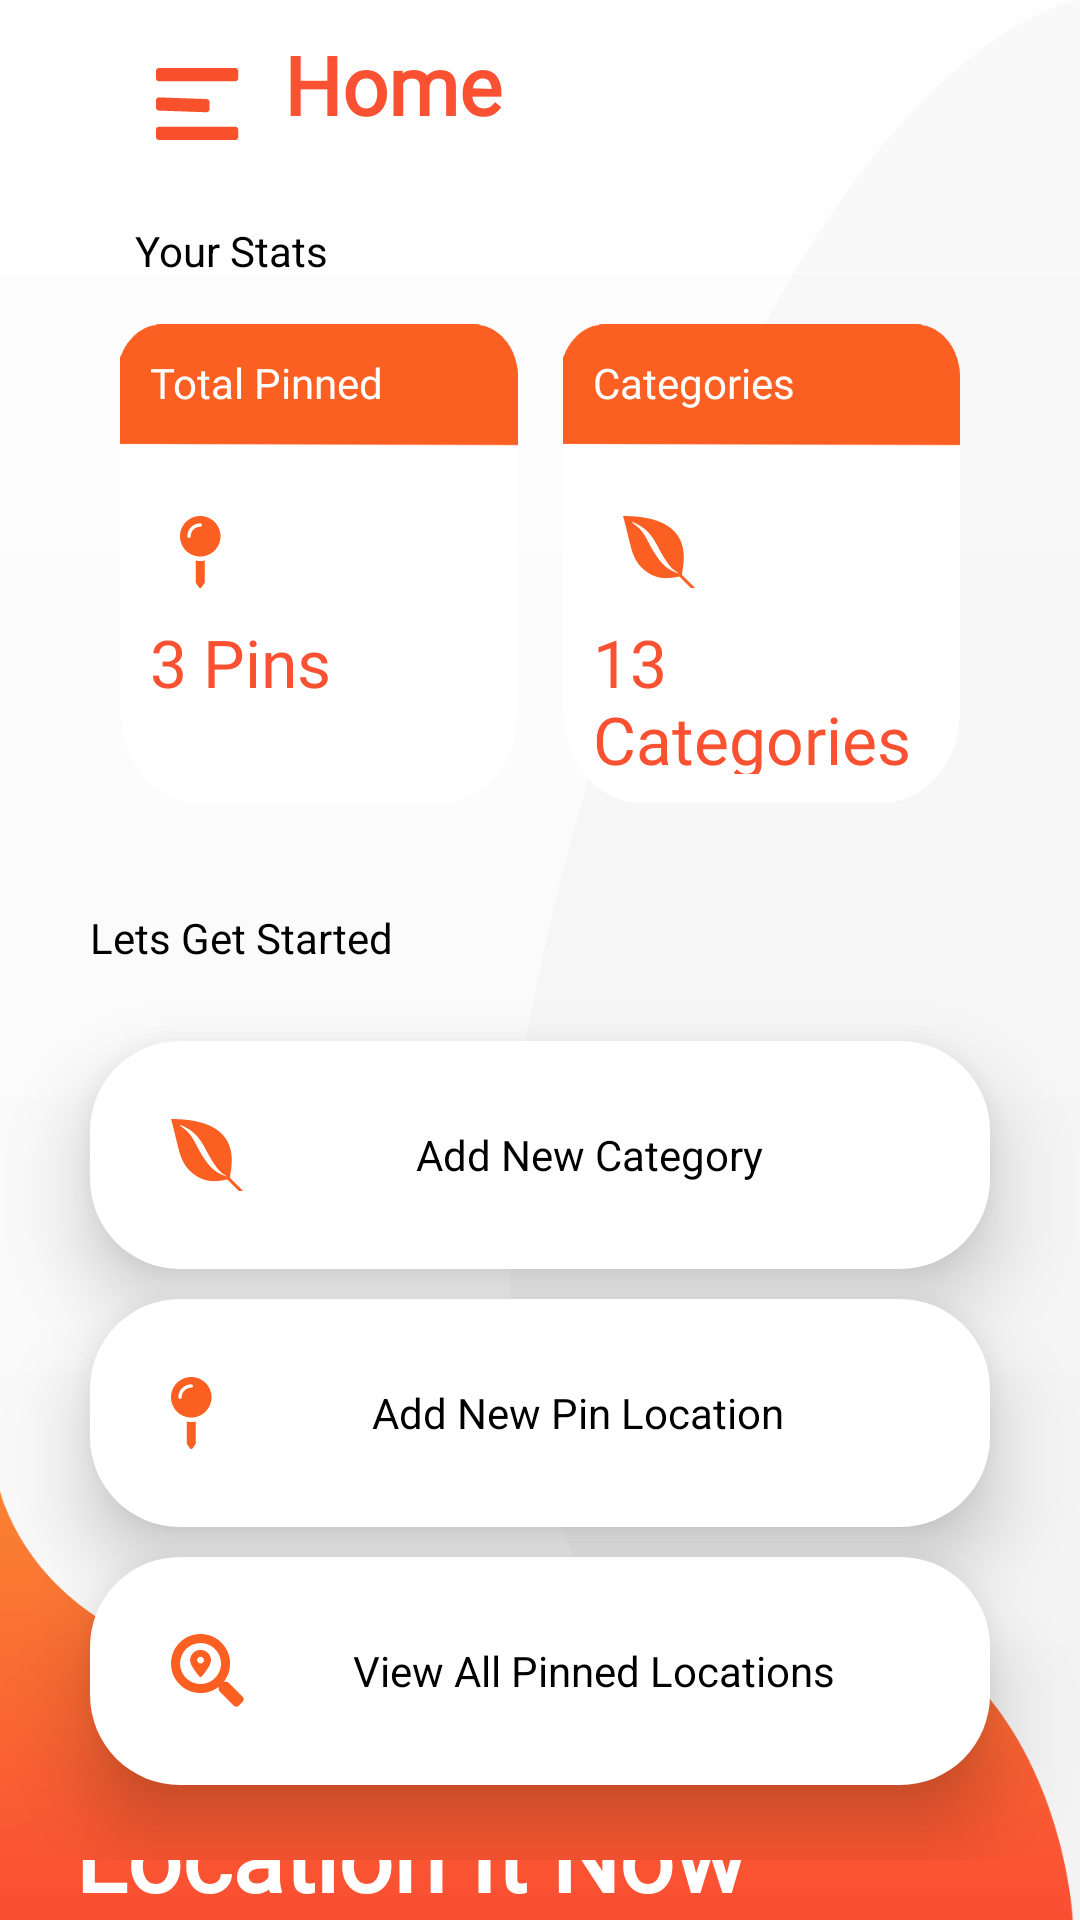

This screen was rendered from an Android layout file. Write that file and the resources it references.
<!-- AndroidManifest.xml: application theme Theme.LocationIt -->
<!-- res/layout/activity_home_dashboard.xml -->
<?xml version="1.0" encoding="utf-8"?>
<androidx.drawerlayout.widget.DrawerLayout

    xmlns:android="http://schemas.android.com/apk/res/android"
    xmlns:app="http://schemas.android.com/apk/res-auto"
    xmlns:tools="http://schemas.android.com/tools"
    android:layout_width="match_parent"
    android:layout_height="match_parent"
    android:orientation="vertical"
    tools:openDrawer="end"
    android:id="@+id/drawer_layout_home"
    tools:context=".User.Home_Dashboard">

    <com.google.android.material.navigation.NavigationView
        android:id="@+id/navigation_view_home"
        android:layout_width="match_parent"
        android:layout_height="match_parent"
        android:background="@drawable/drawer_back"
        app:itemIconTint="@null"
        app:headerLayout="@layout/menu_header"
        app:itemTextColor="@color/white"
        app:itemIconSize="24dp"
        android:clipToPadding="true"
        android:layout_gravity="start"
        app:menu="@menu/home_menu">

        <LinearLayout
            android:layout_width="match_parent"
            android:layout_height="wrap_content"
            android:layout_gravity="bottom"
            android:gravity="start"
            android:visibility="visible"
            android:orientation="vertical"
            android:padding="15dp">

            <ImageView
                android:layout_width="wrap_content"
                android:layout_height="wrap_content"
                android:layout_gravity="start"
                android:visibility="gone"
                android:src="@drawable/ic_user_drawer" />

            <TextView
                android:id="@+id/username_drawer_home"
                android:layout_width="wrap_content"
                android:layout_height="wrap_content"
                android:layout_gravity="end"
                android:fontFamily="@font/poppins_bold"
                android:text="Guest"
                android:layout_marginRight="25dp"
                android:layout_marginBottom="35dp"
                android:textColor="@color/white"
                android:textSize="18sp"
                android:textStyle="bold" />

        </LinearLayout>



    </com.google.android.material.navigation.NavigationView>


    <LinearLayout
        android:id="@+id/content_home"
        android:layout_width="match_parent"
        android:layout_height="match_parent"
        android:background="@drawable/dashboard_back"
        android:orientation="vertical">



        <LinearLayout
            android:layout_width="match_parent"
            android:layout_height="wrap_content"
            android:paddingLeft="52dp"
            android:onClick="open_drawer_navigation_home"
            android:layout_marginTop="10dp"
            android:layout_marginBottom="15dp"
            android:orientation="horizontal">

            <ImageView
                android:id="@+id/menu_icon_home"
                android:layout_width="wrap_content"
                android:layout_height="49dp"
                android:onClick="open_drawer_navigation_home"
                android:src="@drawable/navigation_drawer_icon" />
            <TextView
                android:layout_width="match_parent"
                android:layout_height="wrap_content"
                android:text="Home"
                android:textSize="27sp"
                android:textStyle="bold"
                android:textColor="@color/orange"
                android:fontFamily="@font/poppins_bold"
                android:layout_marginLeft="15dp"/>

        </LinearLayout>



    <LinearLayout
        android:layout_width="match_parent"
        android:layout_height="wrap_content"
        android:orientation="vertical">

        <TextView
            android:layout_width="match_parent"
            android:layout_height="wrap_content"
            android:text="Your Stats"
            android:textColor="@color/black"
            android:paddingLeft="15dp"
            android:layout_marginLeft="30dp"
            android:layout_marginRight="30dp"
            android:layout_marginBottom="5dp"/>

        <LinearLayout
            android:layout_width="match_parent"
            android:layout_height="wrap_content"
            android:padding="10dp"
            android:layout_marginLeft="30dp"
            android:elevation="15dp"
            android:layout_marginRight="30dp"
            android:layout_marginBottom="25dp"
            android:orientation="horizontal">

            <LinearLayout
                android:layout_width="153dp"
                android:layout_height="160dp"
                android:layout_weight="1"
                android:layout_marginRight="15dp"
                android:background="@drawable/your_stats_back"
                android:orientation="vertical"
                android:padding="10dp"
                tools:targetApi="lollipop">

                <TextView
                    android:layout_width="match_parent"
                    android:layout_height="wrap_content"
                    android:text="Total Pinned"
                    android:textColor="@color/white"
                    android:fontFamily="@font/poppins"
                    android:layout_marginBottom="25dp"
                    android:textSize="14sp"
                    />

                <ImageView
                    android:layout_width="wrap_content"
                    android:layout_height="wrap_content"
                    android:padding="10dp"
                    android:src="@drawable/total_pin_icon"
                    android:layout_gravity="start"
                    />

                <TextView
                    android:id="@+id/total_pins"
                    android:layout_width="match_parent"
                    android:layout_height="wrap_content"
                    android:fontFamily="@font/poppins_bold"
                    android:text="3 Pins"
                    android:textColor="@color/orange"
                    android:textSize="22sp" />


            </LinearLayout>

            <LinearLayout
                android:layout_width="153dp"
                android:layout_height="160dp"
                android:layout_weight="1"
                android:padding="10dp"
                android:elevation="15dp"
                android:background="@drawable/your_stats_back"
                android:orientation="vertical"
                tools:targetApi="lollipop">

                <TextView
                    android:layout_width="match_parent"
                    android:layout_height="wrap_content"
                    android:text="Categories"
                    android:textColor="@color/white"
                    android:fontFamily="@font/poppins"
                    android:layout_marginBottom="25dp"
                    android:textSize="14sp"
                    />

                <ImageView
                    android:layout_width="wrap_content"
                    android:layout_height="wrap_content"
                    android:padding="10dp"
                    android:src="@drawable/total_categories_icon"
                    android:layout_gravity="start"
                    />

                <TextView
                    android:id="@+id/total_categories"
                    android:layout_width="match_parent"
                    android:layout_height="wrap_content"
                    android:fontFamily="@font/poppins_bold"
                    android:text="13 Categories"
                    android:textColor="@color/orange"
                    android:textSize="22sp" />


            </LinearLayout>
        </LinearLayout>
        <TextView
            android:layout_width="match_parent"
            android:layout_height="wrap_content"
            android:text="Lets Get Started"
            android:layout_marginLeft="30dp"
            android:layout_marginRight="30dp"
            android:textColor="@color/black"
            android:layout_marginBottom="25dp"/>


        <TextView
            android:layout_width="match_parent"
            android:layout_height="76dp"
            android:padding="15dp"
            android:elevation="15dp"
            android:layout_marginLeft="30dp"
            android:layout_marginRight="30dp"
            android:onClick="go_to_add_category"
            android:background="@drawable/button_edit"
            android:layout_marginBottom="10dp"
            android:gravity="center"
            android:textColor="@color/black"
            android:text="Add New Category "
            android:paddingLeft="27dp"
            android:paddingStart="27dp"
            tools:ignore="RtlSymmetry"
            app:drawableStartCompat="@drawable/total_categories_icon" />

        <TextView
            android:layout_width="match_parent"
            android:layout_height="76dp"
            android:padding="15dp"
            android:layout_marginLeft="30dp"
            android:layout_marginRight="30dp"
            android:elevation="15dp"
            android:onClick="go_to_add_new_pin"
            android:layout_marginBottom="10dp"
            android:background="@drawable/button_edit"
            android:gravity="center"
            android:paddingLeft="27dp"
            android:paddingStart="27dp"
            android:textColor="@color/black"
            android:text="Add New Pin Location"
            app:drawableStartCompat="@drawable/total_pin_icon" />

        <TextView
            android:layout_width="match_parent"
            android:layout_height="76dp"
            android:padding="15dp"
            android:onClick="go_to_view_pin"
            android:paddingLeft="27dp"
            android:layout_marginLeft="30dp"
            android:layout_marginRight="30dp"
            android:paddingStart="27dp"
            android:elevation="15dp"
            android:background="@drawable/button_edit"
            android:drawableStart="@drawable/search_pin_location"
            android:drawableLeft="@drawable/search_pin_location"
            android:gravity="center"
            android:layout_marginBottom="25dp"
            android:textColor="@color/black"
            android:text="View All Pinned Locations" />

    </LinearLayout>

        <androidx.constraintlayout.widget.ConstraintLayout
            android:layout_width="wrap_content"
            android:layout_height="match_parent">

            <TextView
                android:layout_width="match_parent"
                android:layout_height="wrap_content"
                android:layout_marginStart="25dp"
                android:layout_marginLeft="25dp"
                android:fontFamily="@font/poppins_bold"
                android:gravity="bottom"
                android:text="Location It Now"
                android:textColor="@color/white"
                android:textSize="32dp"
                android:textStyle="bold"
                app:layout_constraintBottom_toBottomOf="parent"
                app:layout_constraintEnd_toEndOf="parent"
                app:layout_constraintHorizontal_bias="0.0"
                app:layout_constraintStart_toStartOf="parent"
                app:layout_constraintTop_toTopOf="parent"
                app:layout_constraintVertical_bias="0.827" />
        </androidx.constraintlayout.widget.ConstraintLayout>


    </LinearLayout>
</androidx.drawerlayout.widget.DrawerLayout>
<!-- res/layout/menu_header.xml (included above) -->
<?xml version="1.0" encoding="utf-8"?>
<LinearLayout
    xmlns:android="http://schemas.android.com/apk/res/android"
    android:layout_width="match_parent"
    android:layout_height="200dp"
    android:gravity="start"
    android:orientation="horizontal"
    android:background="@color/orange"
    android:id="@+id/navigation_header_container"
    >

    <ImageView
        android:layout_width="200dp"
        android:layout_height="wrap_content"
        android:scaleType="centerCrop"
        android:src="@drawable/logo" />

    <TextView
        android:id="@+id/username_drawer_nav"
        android:layout_width="wrap_content"
        android:layout_height="wrap_content"
        android:layout_gravity="bottom"
        android:layout_marginBottom="15dp"
        android:visibility="gone"
        android:fontFamily="@font/poppins_bold"
        android:text="Guest"
        android:layout_marginLeft="15dp"
        android:textColor="@color/white"
        android:textSize="18sp"
        android:textStyle="bold" />


</LinearLayout>
<!-- resources referenced by this layout -->
<resources>
  <color name="black">#FF000000</color>
  <color name="orange">#F95132</color>
  <color name="white">#FFFFFFFF</color>
  <!-- drawable button_edit (drawable) -->
  <?xml version="1.0" encoding="utf-8"?>
  <shape
      android:shape="rectangle"
      xmlns:android="http://schemas.android.com/apk/res/android">
      <solid android:color="@color/white"/>
      <corners android:radius="30dp"/>
  
  </shape>
  <!-- drawable dashboard_back: png bitmap (drawable-hdpi, 33017 bytes) -->
  <!-- drawable drawer_back: png bitmap (drawable-hdpi, 30907 bytes) -->
  <!-- drawable ic_user_drawer (drawable) -->
  <vector xmlns:android="http://schemas.android.com/apk/res/android"
      android:width="128dp"
      android:height="128dp"
      android:viewportWidth="45.532"
      android:viewportHeight="45.532">
    <path
        android:pathData="M22.766,22.766m-16.8468,0a16.8468,16.8468 0,1 1,33.6937 0a16.8468,16.8468 0,1 1,-33.6937 0"
        android:fillColor="#ffffff"/>
    <path
        android:pathData="M22.766,6.8305C13.9656,6.8305 6.8298,13.9649 6.8298,22.766s7.1351,15.9355 15.9362,15.9355c8.8018,0 15.9362,-7.1344 15.9362,-15.9355S31.5678,6.8305 22.766,6.8305zM22.766,11.5954c2.912,0 5.2717,2.3604 5.2717,5.271c0,2.9113 -2.3597,5.271 -5.2717,5.271c-2.9106,0 -5.2703,-2.3597 -5.2703,-5.271C17.4957,13.9558 19.8554,11.5954 22.766,11.5954zM22.7625,34.5351c-2.9043,0 -5.5643,-1.0577 -7.616,-2.8084c-0.4998,-0.4263 -0.7882,-1.0514 -0.7882,-1.7073c0,-2.9519 2.3891,-5.3144 5.3417,-5.3144l6.1334,0c2.9533,0 5.3333,2.3625 5.3333,5.3144c0,0.6566 -0.287,1.2803 -0.7875,1.7066C28.3282,33.4774 25.6675,34.5351 22.7625,34.5351z"
        android:fillColor="#f95132"/>
  </vector>
  <!-- drawable logo: png bitmap (drawable-hdpi, 46586 bytes) -->
  <!-- drawable navigation_drawer_icon: png bitmap (drawable-hdpi, 427 bytes) -->
  <!-- drawable search_pin_location: png bitmap (drawable-hdpi, 1079 bytes) -->
  <!-- drawable total_categories_icon: png bitmap (drawable-hdpi, 909 bytes) -->
  <!-- drawable total_pin_icon: png bitmap (drawable-hdpi, 627 bytes) -->
  <!-- drawable your_stats_back: png bitmap (drawable, 9090 bytes) -->
  <style name="Theme.LocationIt" parent="Theme.MaterialComponents.DayNight.NoActionBar.Bridge">
          
          <item name="colorPrimary">@color/orange</item>
          <item name="colorPrimaryVariant">@color/orange</item>
          <item name="colorOnPrimary">@color/white</item>
          
          <item name="colorSecondary">@color/teal_200</item>
          <item name="colorSecondaryVariant">@color/teal_700</item>
          <item name="colorOnSecondary">@color/black</item>
          
          <item name="android:statusBarColor" tools:targetApi="l">?attr/colorPrimaryVariant</item>
          
      </style>
  <color name="teal_200">#FF03DAC5</color>
  <color name="teal_700">#FF018786</color>
</resources>
